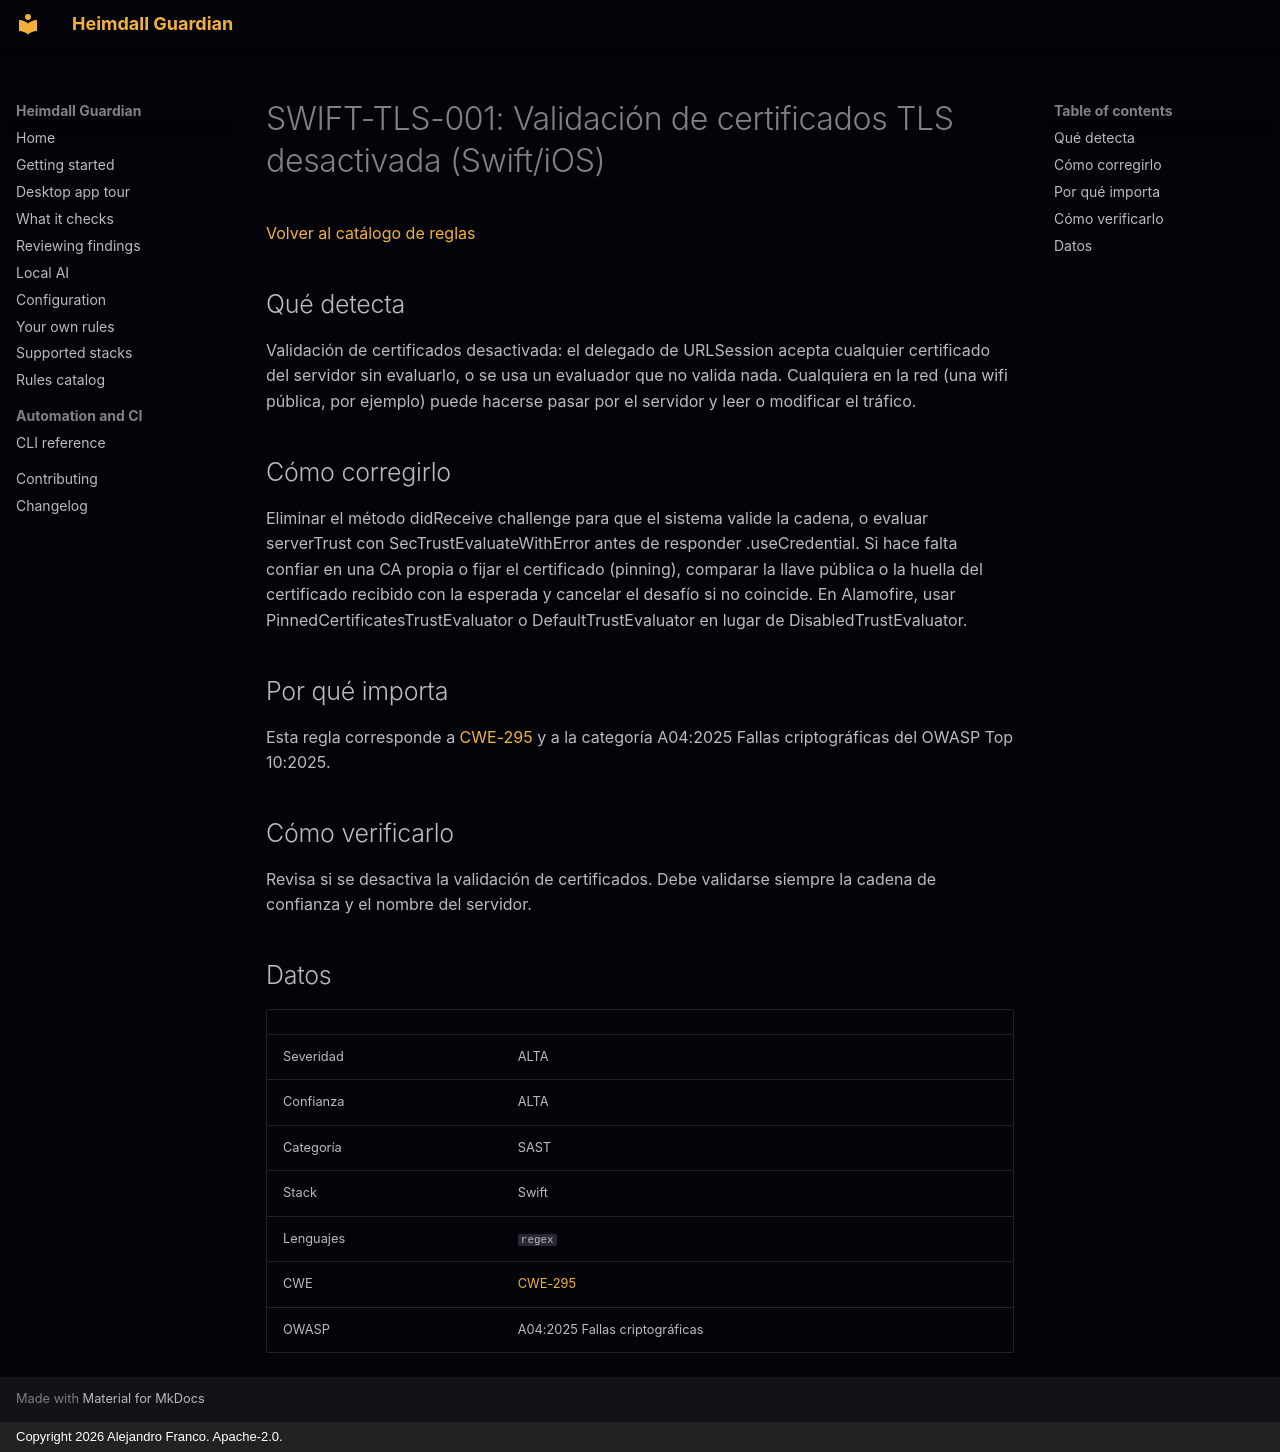

repository: jafrancov/heimdall-guardian · page: rules/SWIFT-TLS-001.es/index.html · generator: mkdocs · copyright: Copyright 2026 Alejandro Franco. Apache-2.0.

# SWIFT-TLS-001: Validación de certificados TLS desactivada (Swift/iOS)

[Volver al catálogo de reglas](index.es.md)

## Qué detecta

Validación de certificados desactivada: el delegado de URLSession acepta cualquier certificado del servidor sin evaluarlo, o se usa un evaluador que no valida nada. Cualquiera en la red (una wifi pública, por ejemplo) puede hacerse pasar por el servidor y leer o modificar el tráfico.

## Cómo corregirlo

Eliminar el método didReceive challenge para que el sistema valide la cadena, o evaluar serverTrust con SecTrustEvaluateWithError antes de responder .useCredential. Si hace falta confiar en una CA propia o fijar el certificado (pinning), comparar la llave pública o la huella del certificado recibido con la esperada y cancelar el desafío si no coincide. En Alamofire, usar PinnedCertificatesTrustEvaluator o DefaultTrustEvaluator en lugar de DisabledTrustEvaluator.

## Por qué importa

Esta regla corresponde a [CWE-295](https://cwe.mitre.org/data/definitions/295.html) y a la categoría A04:2025 Fallas criptográficas del OWASP Top 10:2025.

## Cómo verificarlo

Revisa si se desactiva la validación de certificados. Debe validarse siempre la cadena de confianza y el nombre del servidor.

## Datos

| | |
|---|---|
| Severidad | ALTA |
| Confianza | ALTA |
| Categoría | SAST |
| Stack | Swift |
| Lenguajes | `regex` |
| CWE | [CWE-295](https://cwe.mitre.org/data/definitions/295.html) |
| OWASP | A04:2025 Fallas criptográficas |
